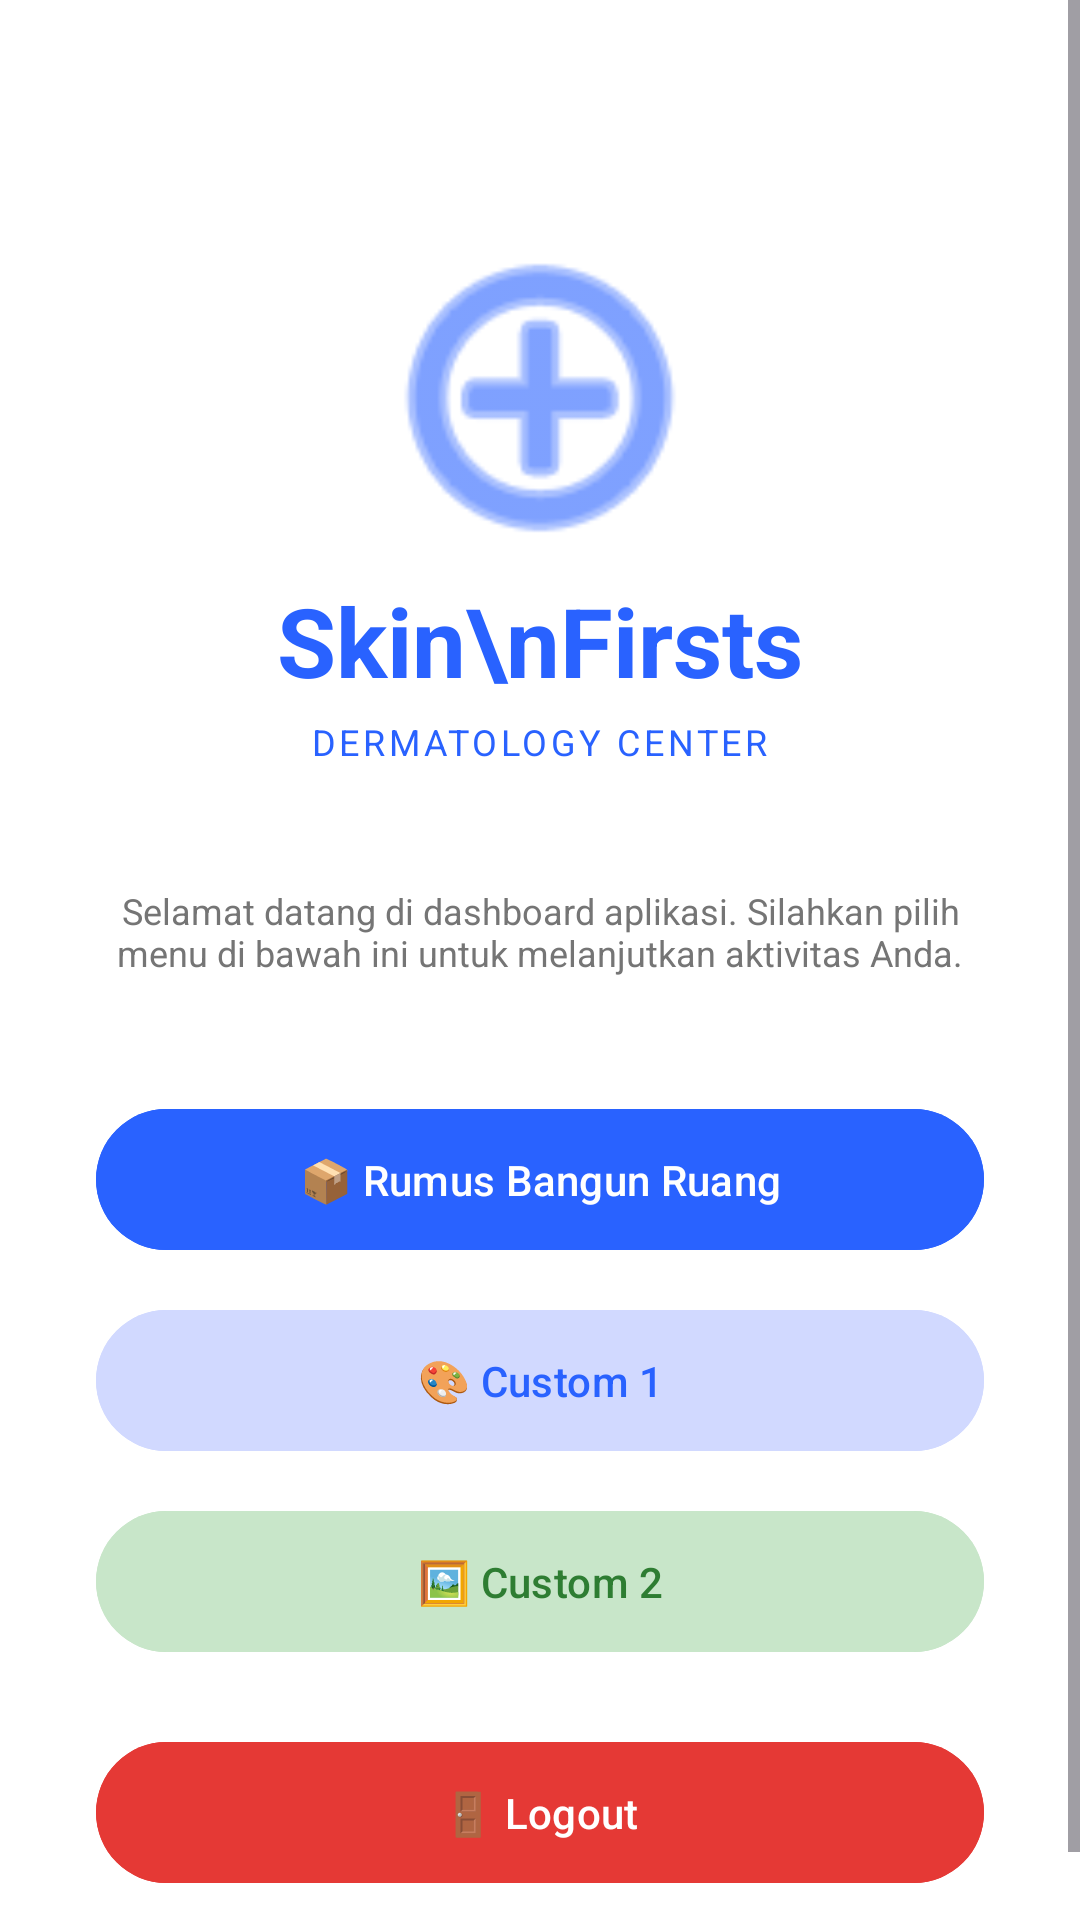

This screen was rendered from an Android layout file. Write that file and the resources it references.
<!-- AndroidManifest.xml: application theme Theme.Nopiswirl -->
<!-- res/layout/activity_third_result.xml -->
<?xml version="1.0" encoding="utf-8"?>
<ScrollView
    xmlns:android="http://schemas.android.com/apk/res/android"
    xmlns:app="http://schemas.android.com/apk/res-auto"
    android:layout_width="match_parent"
    android:layout_height="match_parent"
    android:fillViewport="true"
    android:background="#FFFFFF">

    <LinearLayout
        android:layout_width="match_parent"
        android:layout_height="wrap_content"
        android:orientation="vertical"
        android:padding="32dp"
        android:gravity="center_horizontal">

        <ImageView
            android:layout_width="120dp"
            android:layout_height="120dp"
            android:layout_marginTop="40dp"
            android:src="@android:drawable/ic_menu_add"
            app:tint="#2962FF" />
        <TextView
            android:layout_width="wrap_content"
            android:layout_height="wrap_content"
            android:text="Skin\nFirsts"
            android:textColor="#2962FF"
            android:textSize="32sp"
            android:textStyle="bold"
            android:gravity="center"
            android:lineSpacingExtra="-8dp"/>

        <TextView
            android:layout_width="wrap_content"
            android:layout_height="wrap_content"
            android:text="Dermatology Center"
            android:textColor="#2962FF"
            android:textSize="12sp"
            android:textAllCaps="true"
            android:letterSpacing="0.1"
            android:layout_marginTop="4dp"/>

        <TextView
            android:layout_width="match_parent"
            android:layout_height="wrap_content"
            android:layout_marginTop="40dp"
            android:gravity="center"
            android:text="Selamat datang di dashboard aplikasi. Silahkan pilih menu di bawah ini untuk melanjutkan aktivitas Anda."
            android:textColor="#757575"
            android:textSize="12sp" />

        <LinearLayout
            android:layout_width="match_parent"
            android:layout_height="wrap_content"
            android:orientation="vertical"
            android:layout_marginTop="40dp">

            <com.google.android.material.button.MaterialButton
                android:id="@+id/btnRumus"
                android:layout_width="match_parent"
                android:layout_height="55dp"
                android:text="📦 Rumus Bangun Ruang"
                android:textAllCaps="false"
                android:backgroundTint="#2962FF"
                app:cornerRadius="25dp"
                android:layout_marginBottom="12dp"/>

            <com.google.android.material.button.MaterialButton
                android:id="@+id/btnCustom1"
                android:layout_width="match_parent"
                android:layout_height="55dp"
                android:text="🎨 Custom 1"
                android:textAllCaps="false"
                android:textColor="#2962FF"
                android:backgroundTint="#D1D9FF"
                app:cornerRadius="25dp"
                android:layout_marginBottom="12dp"/>

            <com.google.android.material.button.MaterialButton
                android:id="@+id/btnCustom2"
                android:layout_width="match_parent"
                android:layout_height="55dp"
                android:text="🖼 Custom 2"
                android:textAllCaps="false"
                android:textColor="#2E7D32"
                android:backgroundTint="#C8E6C9"
                app:cornerRadius="25dp"
                android:layout_marginBottom="12dp"/>

            <com.google.android.material.button.MaterialButton
                android:id="@+id/btnLogout"
                android:layout_width="match_parent"
                android:layout_height="55dp"
                android:text="🚪 Logout"
                android:textAllCaps="false"
                android:textColor="#FFFFFF"
                android:backgroundTint="#E53935"
                app:cornerRadius="25dp"
                android:layout_marginTop="10dp"/>

        </LinearLayout>

    </LinearLayout>
</ScrollView>
<!-- resources referenced by this layout -->
<resources>
  <style name="Theme.Nopiswirl" parent="Base.Theme.Nopiswirl" />
  <style name="Base.Theme.Nopiswirl" parent="Theme.Material3.DayNight.NoActionBar">
          
          
      </style>
</resources>
